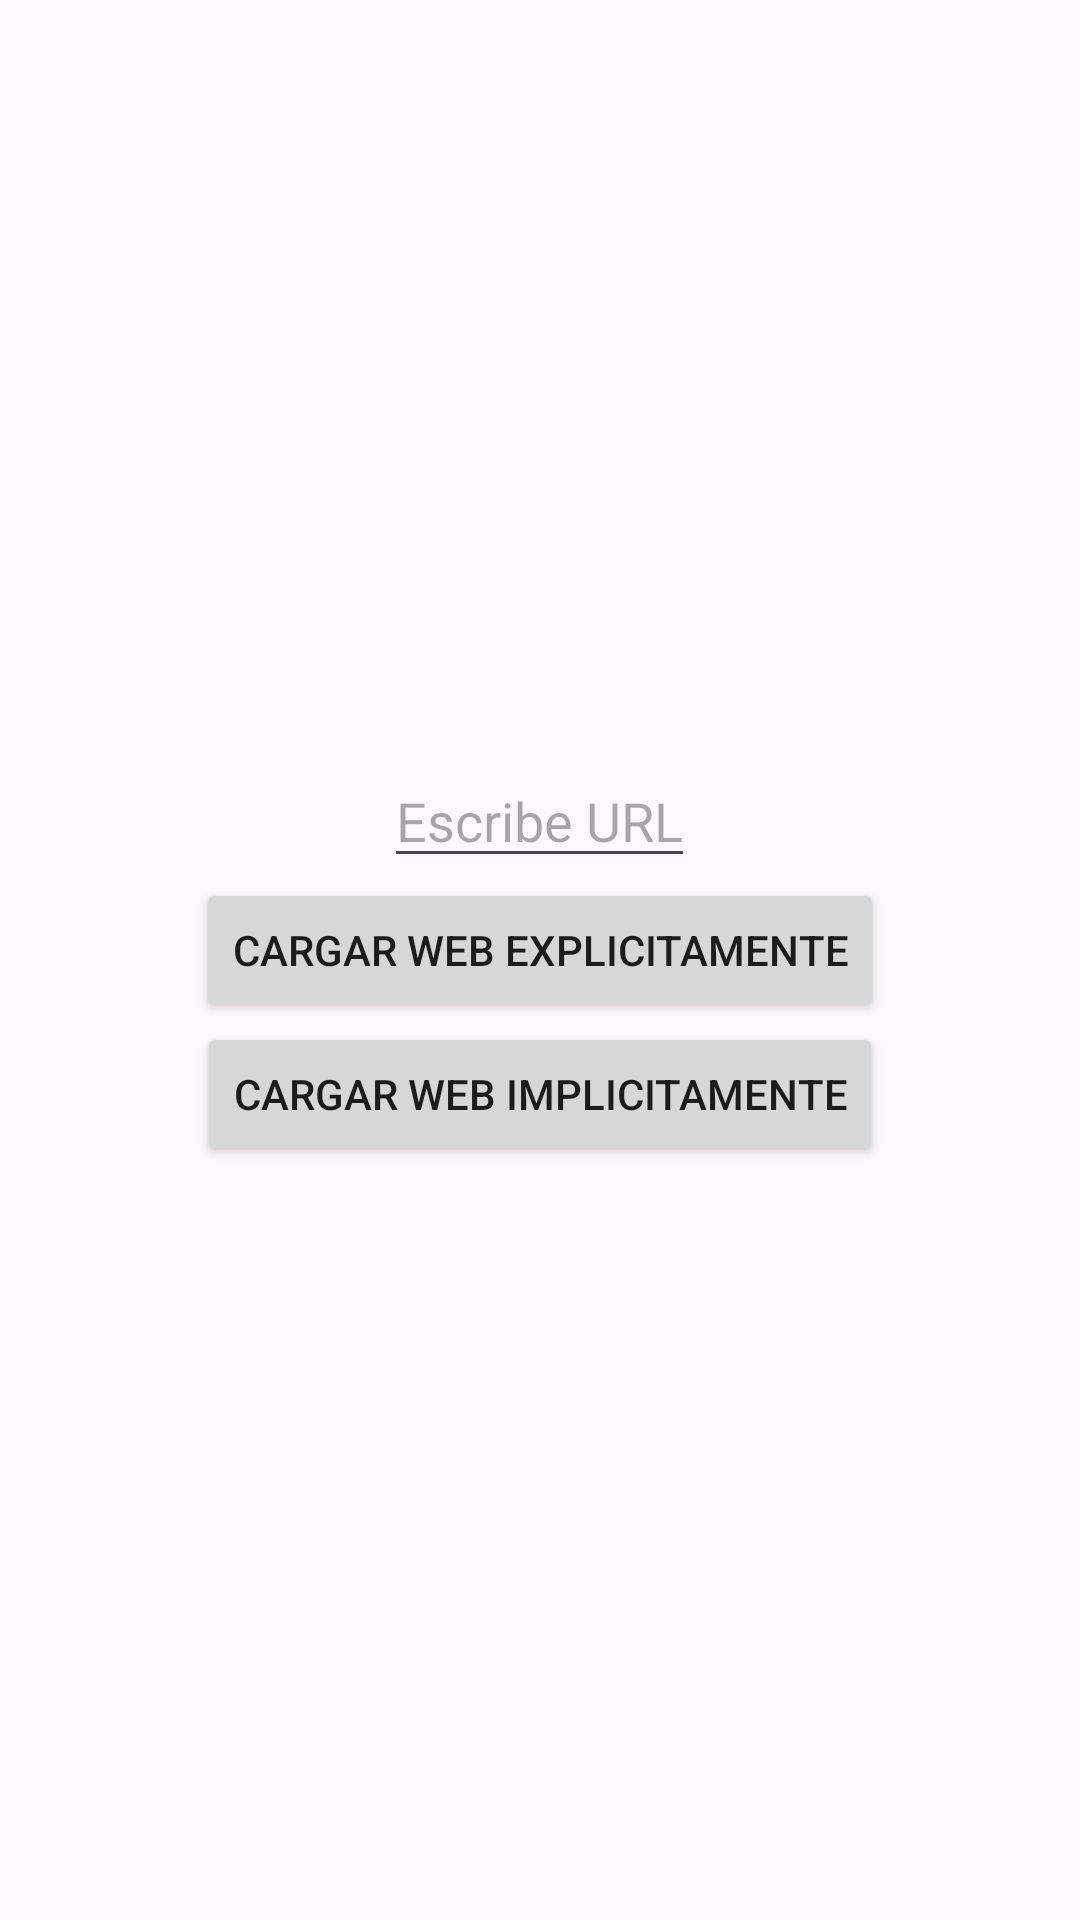

Layout XML and referenced resources for this Android screen:
<!-- AndroidManifest.xml: application theme Theme.Filtros_de_Intencion -->
<!-- res/layout/activity_main.xml -->
<?xml version="1.0" encoding="utf-8"?>
<LinearLayout xmlns:android="http://schemas.android.com/apk/res/android"
    android:layout_width="match_parent"
    android:layout_height="match_parent"
    android:gravity="center"
    android:orientation="vertical"
>

    <EditText
        android:id="@+id/edtTextURL"
        android:layout_width="wrap_content"
        android:layout_height="wrap_content"
        android:hint="@string/edtHintUrl"/>
    <Button
        android:id="@+id/btnExplicito"
        android:layout_width="wrap_content"
        android:layout_height="wrap_content"
        android:text="@string/btnExplicito"/>
    <Button
        android:id="@+id/btnImplicito"
        android:layout_width="wrap_content"
        android:layout_height="wrap_content"
        android:text="@string/btnImplicito"/>


</LinearLayout>
<!-- resources referenced by this layout -->
<resources>
  <string name="btnExplicito">CARGAR WEB EXPLICITAMENTE</string>
  <string name="btnImplicito">CARGAR WEB IMPLICITAMENTE</string>
  <string name="edtHintUrl">Escribe URL</string>
  <style name="Theme.Filtros_de_Intencion" parent="Base.Theme.Filtros_de_Intencion" />
  <style name="Base.Theme.Filtros_de_Intencion" parent="Theme.Material3.DayNight.NoActionBar">
          
          
      </style>
</resources>
